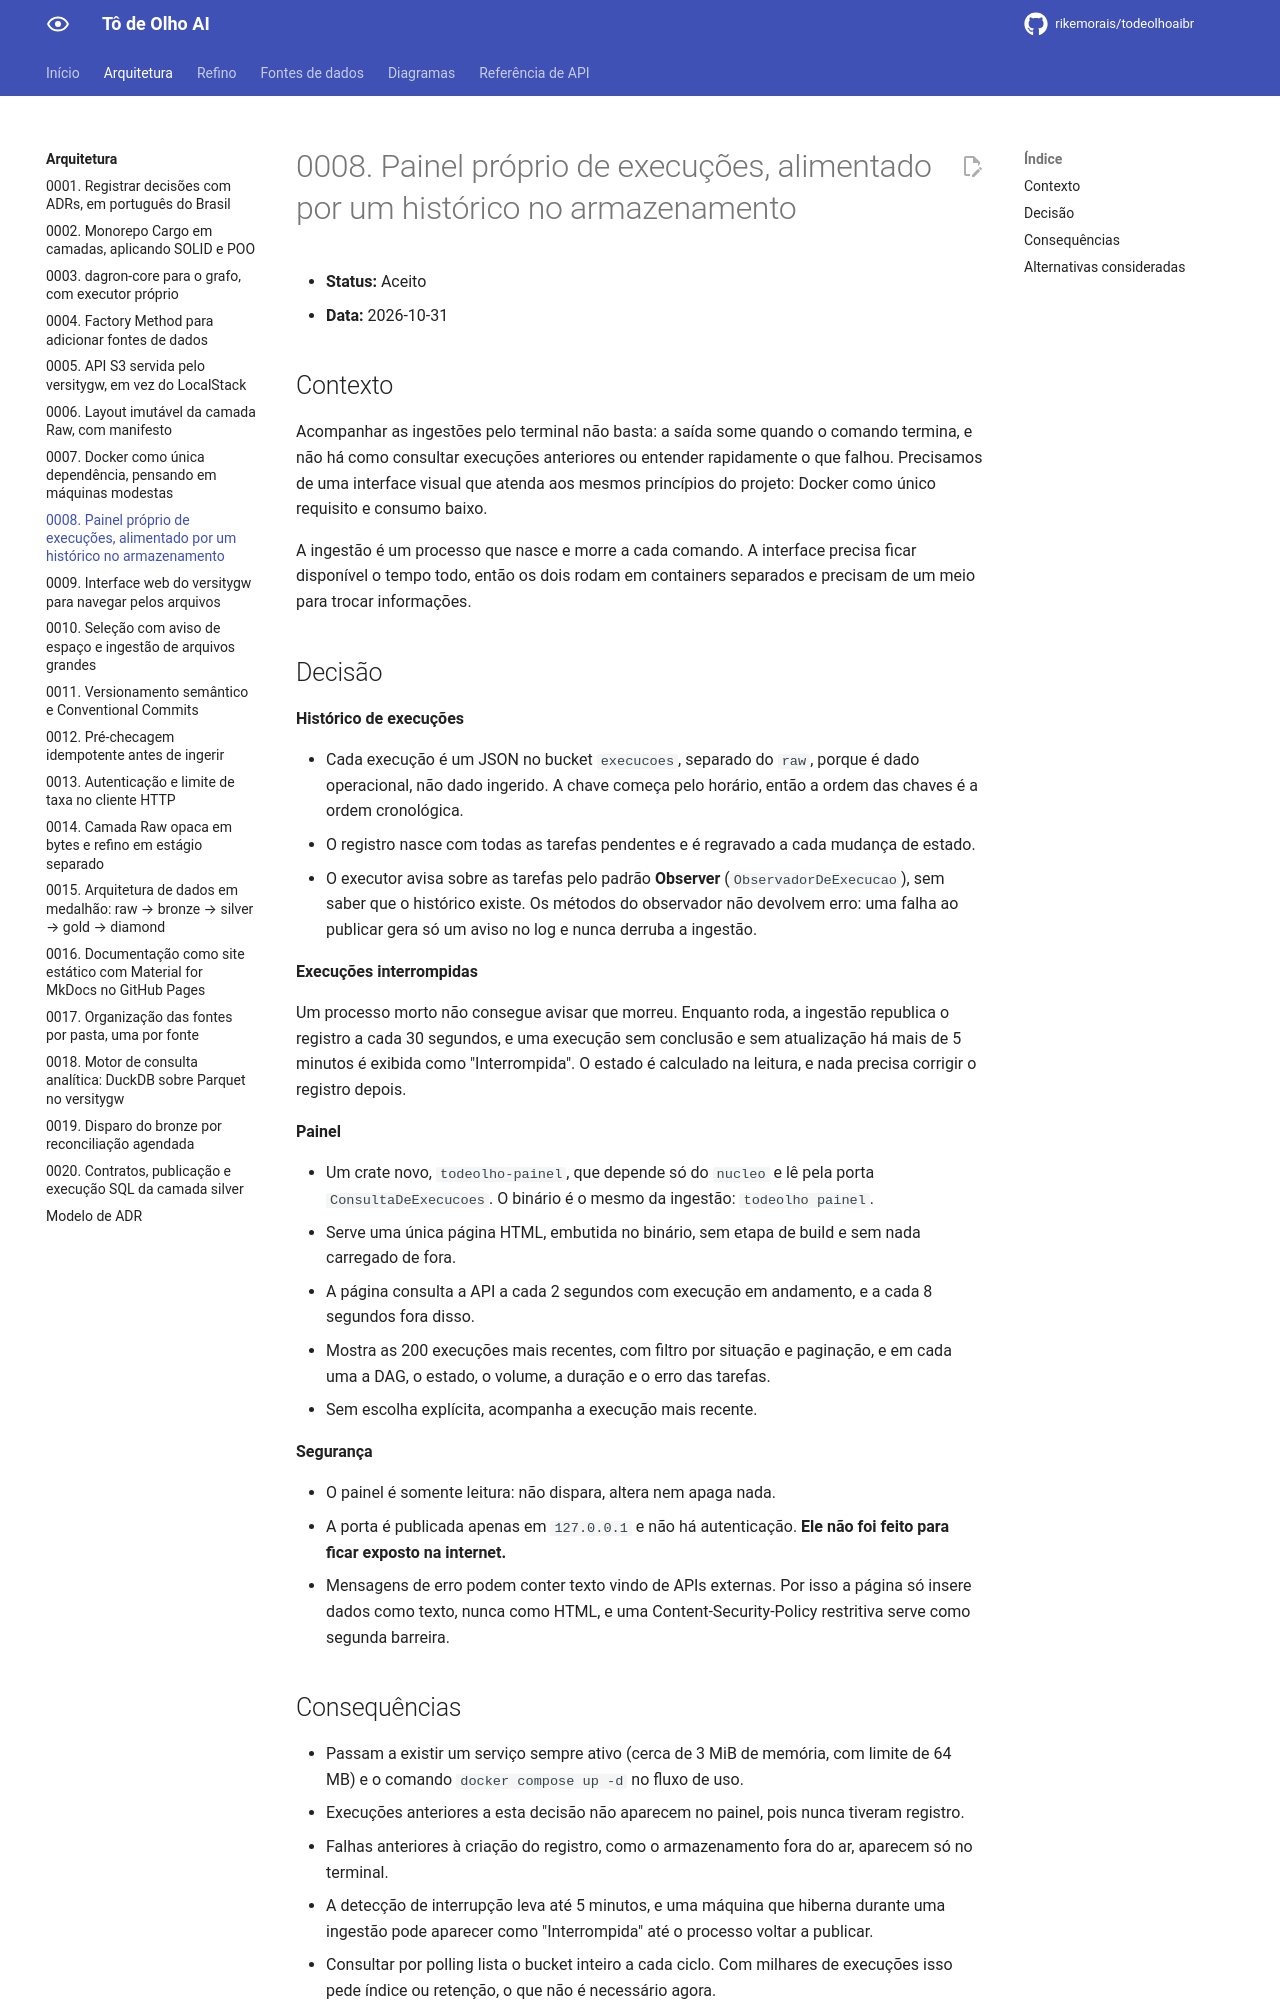

repository: rikemorais/todeolhoaibr · page: dev/adr/0008-painel-de-execucoes/index.html · generator: mkdocs

# 0008. Painel próprio de execuções, alimentado por um histórico no armazenamento

- **Status:** Aceito
- **Data:** 2026-10-31

## Contexto

Acompanhar as ingestões pelo terminal não basta: a saída some quando o comando termina, e não há como
consultar execuções anteriores ou entender rapidamente o que falhou. Precisamos de uma interface visual
que atenda aos mesmos princípios do projeto: Docker como único requisito e consumo baixo.

A ingestão é um processo que nasce e morre a cada comando. A interface precisa ficar disponível o tempo
todo, então os dois rodam em containers separados e precisam de um meio para trocar informações.

## Decisão

**Histórico de execuções**

- Cada execução é um JSON no bucket `execucoes`, separado do `raw`, porque é dado operacional, não dado
  ingerido. A chave começa pelo horário, então a ordem das chaves é a ordem cronológica.
- O registro nasce com todas as tarefas pendentes e é regravado a cada mudança de estado.
- O executor avisa sobre as tarefas pelo padrão **Observer** (`ObservadorDeExecucao`), sem saber que o histórico
  existe. Os métodos do observador não devolvem erro: uma falha ao publicar gera só um aviso no log e nunca
  derruba a ingestão.

**Execuções interrompidas**

Um processo morto não consegue avisar que morreu. Enquanto roda, a ingestão republica o registro a cada 30
segundos, e uma execução sem conclusão e sem atualização há mais de 5 minutos é exibida como "Interrompida". O
estado é calculado na leitura, e nada precisa corrigir o registro depois.

**Painel**

- Um crate novo, `todeolho-painel`, que depende só do `nucleo` e lê pela porta `ConsultaDeExecucoes`. O binário é
  o mesmo da ingestão: `todeolho painel`.
- Serve uma única página HTML, embutida no binário, sem etapa de build e sem nada carregado de fora.
- A página consulta a API a cada 2 segundos com execução em andamento, e a cada 8 segundos fora disso.
- Mostra as 200 execuções mais recentes, com filtro por situação e paginação, e em cada uma a DAG, o estado, o volume, a duração e o erro das tarefas.
- Sem escolha explícita, acompanha a execução mais recente.

**Segurança**

- O painel é somente leitura: não dispara, altera nem apaga nada.
- A porta é publicada apenas em `127.0.0.1` e não há autenticação. **Ele não foi feito para ficar exposto na internet.**
- Mensagens de erro podem conter texto vindo de APIs externas. Por isso a página só insere dados como texto, nunca
  como HTML, e uma Content-Security-Policy restritiva serve como segunda barreira.
